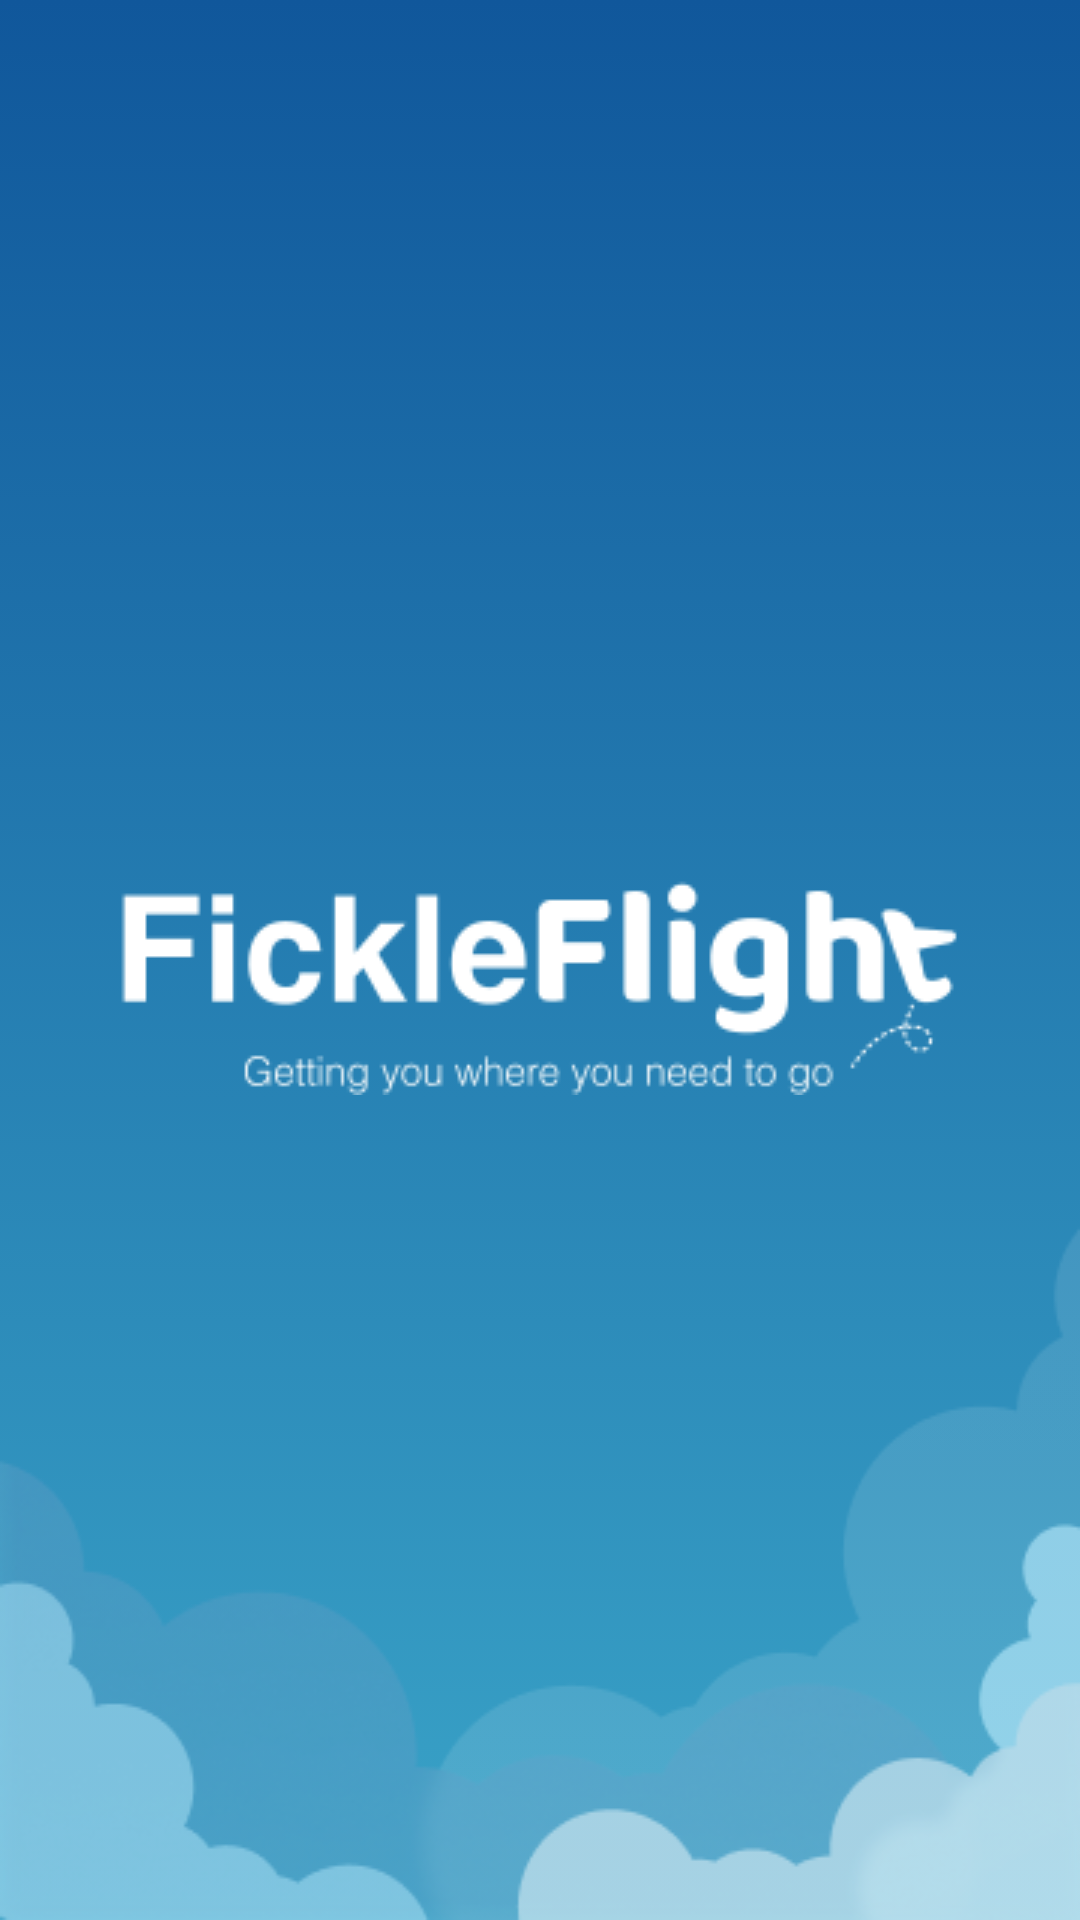

Here is an Android app screen rendered from its layout file. Give the layout XML and the strings, colors and styles it references.
<!-- AndroidManifest.xml: application theme Theme.ParcialTP3Grupo5BE -->
<!-- res/layout/activity_splash_screen.xml -->
<?xml version="1.0" encoding="utf-8"?>
<androidx.constraintlayout.widget.ConstraintLayout xmlns:android="http://schemas.android.com/apk/res/android"
    xmlns:app="http://schemas.android.com/apk/res-auto"
    xmlns:tools="http://schemas.android.com/tools"
    android:id="@+id/main"
    android:layout_width="match_parent"
    android:layout_height="match_parent"
    android:background="@drawable/splash_screen_background"
    tools:context=".activities.SplashScreenActivity">

    <ImageView
        android:id="@+id/imgSplashScreenMap"
        android:layout_width="match_parent"
        android:layout_height="200dp"
        android:layout_marginTop="-10dp"
        android:alpha=".1"
        android:scaleType="fitXY"
        android:scaleX="1.6"
        android:scaleY=".8"
        app:layout_constraintEnd_toEndOf="parent"
        app:layout_constraintStart_toStartOf="parent"
        app:layout_constraintTop_toTopOf="parent"
        app:srcCompat="@drawable/splash_screen_map" />

    <ImageView
        android:id="@+id/imgSplashScreenLogo"
        android:layout_width="wrap_content"
        android:layout_height="wrap_content"
        app:layout_constraintBottom_toBottomOf="parent"
        app:layout_constraintEnd_toEndOf="parent"
        app:layout_constraintStart_toStartOf="parent"
        app:layout_constraintTop_toTopOf="parent"
        app:srcCompat="@drawable/logo" />

    <ImageView
        android:id="@+id/imgSplashScreenClouds"
        android:layout_width="match_parent"
        android:layout_height="wrap_content"
        android:scaleType="fitXY"
        app:layout_constraintBottom_toBottomOf="parent"
        app:layout_constraintEnd_toEndOf="parent"
        app:layout_constraintStart_toStartOf="parent"
        app:srcCompat="@drawable/splash_screen_clouds" />
</androidx.constraintlayout.widget.ConstraintLayout>
<!-- resources referenced by this layout -->
<resources>
  <!-- drawable logo: png bitmap (drawable, 5983 bytes) -->
  <!-- drawable splash_screen_background (drawable) -->
  <?xml version="1.0" encoding="utf-8"?>
  <selector xmlns:android="http://schemas.android.com/apk/res/android">
      <item>
          <shape>
              <gradient android:startColor="#10579B" android:endColor="#3AA4C8" android:angle="-90"/>
          </shape>
      </item>
  </selector>
  <!-- drawable splash_screen_clouds: png bitmap (drawable, 27697 bytes) -->
  <style name="Theme.ParcialTP3Grupo5BE" parent="Base.Theme.ParcialTP3Grupo5BE" />
  <style name="Base.Theme.ParcialTP3Grupo5BE" parent="Theme.Material3.DayNight.NoActionBar">
          
          Theme.AppCompat.DayNight
          
          <item name="android:windowIsTranslucent">true</item>
          <item name="android:navigationBarColor">
              @color/white
          </item>
  
          <item name="android:statusBarColor">
              @color/white
          </item>
  
          <item name="android:windowLightStatusBar">
              @color/white
          </item>
      </style>
  <color name="white">#FFFFFFFF</color>
</resources>
